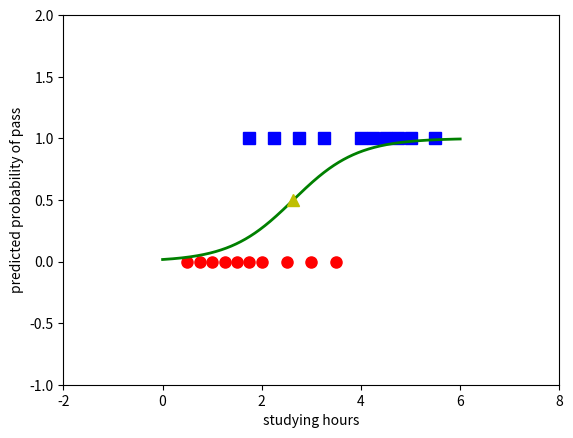

Write the Python code that produced this figure.
import numpy as np
import matplotlib.pyplot as plt
np.random.seed(2)


def sigmoid(s):
    return 1/(1 + np.exp(s))


def sgd_logistic_regression(X, y, w_init, eta, tol=1e-4, max_count=10000):
    w = [w_init]
    it = 0
    N = X.shape[1]
    d = X.shape[0]
    print(f'total pont: {N}, point dim: {d}')
    count = 0
    check_w_after = 20
    while count < max_count:
        rand_id = np.random.permutation(N)

        for i in rand_id:
            xi = X[:, i].reshape(d, 1)
            yi = y[i]
            zi = sigmoid(np.dot(w[-1].T, xi))
            w_new = w[-1] - eta*(yi - zi)*xi
            count += 1

            if count % check_w_after == 0:
                if np.linalg.norm(w_new - w[-check_w_after]) < tol:
                    print(f'count: {count}')
                    return w
            w.append(w_new)

    print(f'count: {count}')
    return w


if __name__ == '__main__':
    X = np.array([[0.50, 0.75, 1.00, 1.25, 1.50, 1.75, 1.75, 2.00, 2.25, 2.50,
                   2.75, 3.00, 3.25, 3.50, 4.00, 4.25, 4.50, 4.75, 5.00, 5.50]])
    y = np.array([0, 0, 0, 0, 0, 0, 1, 0, 1, 0, 1, 0, 1, 0, 1, 1, 1, 1, 1, 1])
    X = np.concatenate((np.ones((1, X.shape[1])), X), axis=0)
    print(f'X: {X}')

    eta = 0.05
    d = X.shape[0]
    w_init = np.random.randn(d, 1)
    print(f'w_init: {w_init}')

    w = sgd_logistic_regression(X, y, w_init, eta)
    print(w[-1])

    X0 = X[1, np.where(y == 0)][0]
    y0 = y[np.where(y == 0)]
    X1 = X[1, np.where(y == 1)][0]
    y1 = y[np.where(y == 1)]

    plt.plot(X0, y0, 'ro', markersize=8)
    plt.plot(X1, y1, 'bs', markersize=8)

    xx = np.linspace(0, 6, 1000)
    w0 = w[-1][0][0]
    w1 = w[-1][1][0]
    threshold = -w0 / w1
    yy = sigmoid(w0 + w1 * xx)
    plt.axis([-2, 8, -1, 2])
    plt.plot(xx, yy, 'g-', linewidth=2)
    plt.plot(threshold, .5, 'y^', markersize=8)
    plt.xlabel('studying hours')
    plt.ylabel('predicted probability of pass')
    plt.show()